Run: headless pygame with SDL's dummy video driver; simulated clock (each Clock.tick advances the game by its frame time, no real sleeping); random seed 0; keys injected as events and as key.get_pressed() state; no mouse input.
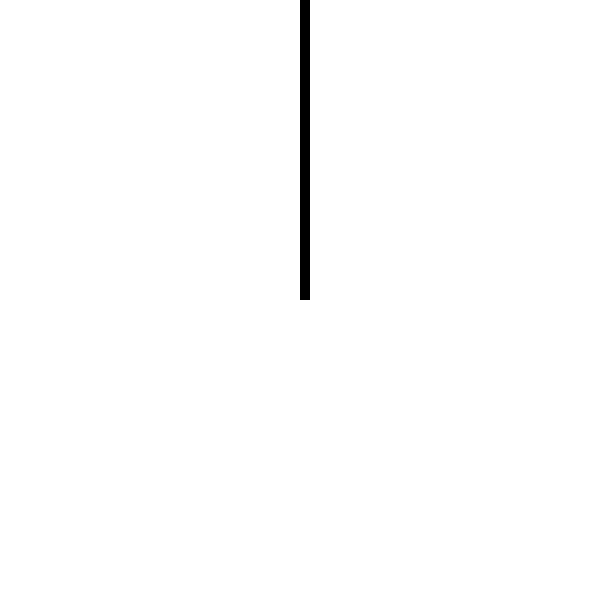
Frame 1 of 1 · flips 1–60 · no input (game ended)

The pygame program that drew these frames:

import pygame

pygame.init()

white = pygame.Color(255, 255, 255)
black = pygame.Color(0, 0, 0)
red = pygame.Color(255, 0, 0)
green = pygame.Color(0, 255, 0)
window_height = 600
window_width = 600

up = (0, -1)
down = (0, 1)
left = (-1, 0)
right = (1, 0)

gameDisplay = pygame.display.set_mode((window_width, window_height))
pygame.display.set_caption('desTROY')

clock = pygame.time.Clock()
FPS = 15
block_size = 10


# class Rider:
# def __init__(self, color, position):
# self.color = color
# self.components = position

# def render(self):
# for component in self.components:
# pygame.draw.rect(gameDisplay, black, [component[0], component[1],
# block_size, block_size])


def rider(block_size, components):
    for component in components:
        pygame.draw.rect(gameDisplay, black, [component[0], component[1],
                                              block_size, block_size])


def gameLoop():
    gameExit = False

    lead_x = window_width / 2
    lead_y = window_height / 2

    components = []
    direction = up

    while not gameExit:
        for event in pygame.event.get():
            if event.type == pygame.QUIT:
                gameExit = True

            if event.type == pygame.KEYDOWN:
                left_command = event.key == pygame.K_j
                right_command = event.key == pygame.K_l

                if left_command:
                    if direction == up:
                        direction = left
                    elif direction == down:
                        direction = right
                    elif direction == left:
                        direction = down
                    elif direction == right:
                        direction = up
                elif right_command:
                    if direction == up:
                        direction = right
                    elif direction == down:
                        direction = left
                    elif direction == left:
                        direction = up
                    elif direction == right:
                        direction = down

        if lead_x >= window_width or lead_x < 0 or \
                lead_y >= window_height or lead_y < 0:
            gameExit = True

        lead_x += direction[0] * block_size
        lead_y += direction[1] * block_size

        gameDisplay.fill(white)
        components.append((lead_x, lead_y))

        for each_segment in components[:-1]:
            if each_segment == (lead_x, lead_y):
                gameExit = True

        rider(block_size, components)
        pygame.display.update()
        clock.tick(FPS)

        # pixData = pygame.surfarray.array3d(gameDisplay).swapaxes(0, 1).shape

    pygame.quit()
    quit()


gameLoop()
